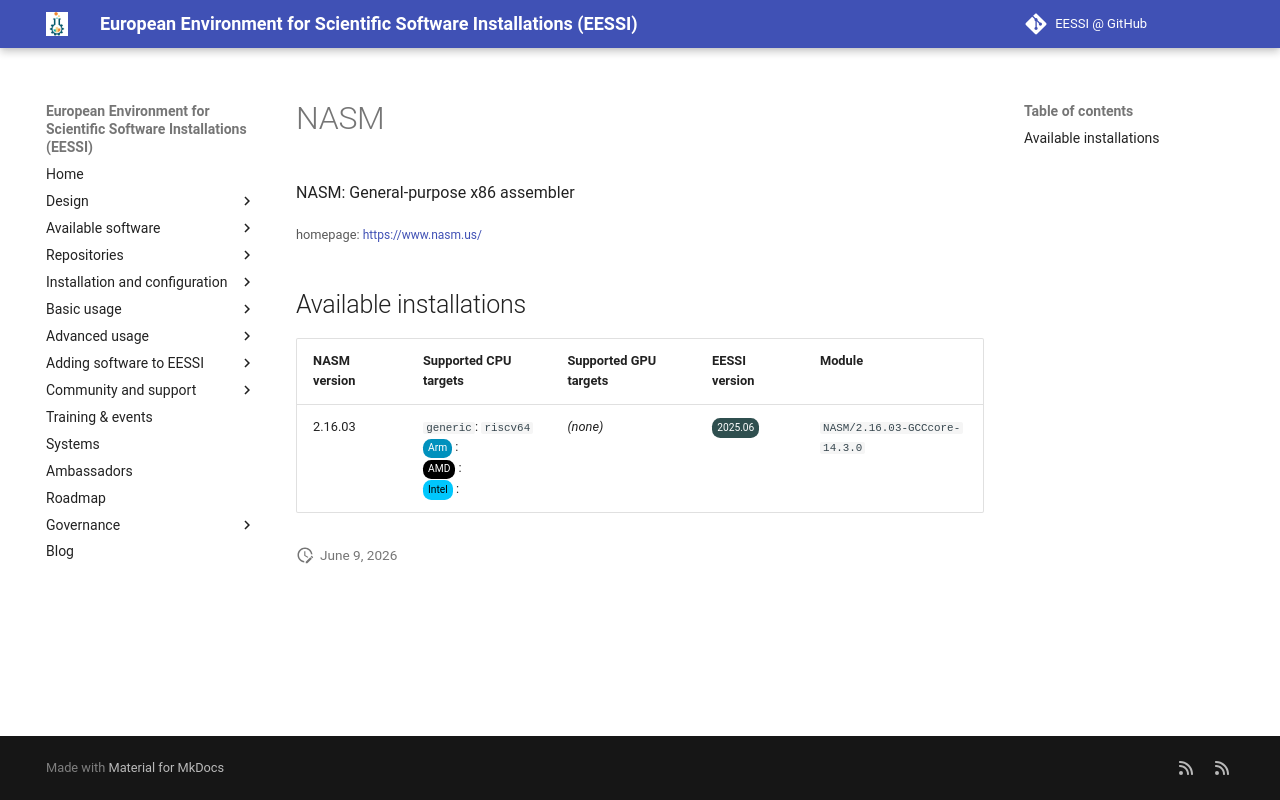

repository: EESSI/docs · page: available_software_riscv/detail/NASM/index.html · generator: mkdocs

---
json_ld:
  '@context': https://schema.org
  '@type': SoftwareApplication
  applicationCategory: DeveloperApplication
  description: 'NASM: General-purpose x86 assembler'
  license: Not confirmed
  name: NASM
  offers:
    '@type': Offer
    price: 0
  operatingSystem: LINUX
  review:
    '@type': Review
    author:
      '@type': Organization
      name: EESSI
    reviewBody: Application has been successfully made available on all architectures
      supported by EESSI
    reviewRating:
      '@type': Rating
      ratingValue: 5
  softwareRequirements: See https://www.eessi.io/docs/ for how to make EESSI available
    on your system
  softwareVersion: '[''2.16.03'']'
  url: https://www.nasm.us/
---
# NASM


NASM: General-purpose x86 assembler

<small>homepage: </small><span class="software-link">[https://www.nasm.us/](https://www.nasm.us/)</span>

## Available installations


|NASM version|Supported CPU targets|Supported GPU targets|EESSI version|Module|
| --- | --- | --- | --- | --- |
|2.16.03|`generic`: `riscv64`<br/><span class="software-cpu-arm">Arm</span>: <br/><span class="software-cpu-amd">AMD</span>: <br/><span class="software-cpu-intel">Intel</span>: <br/>|*(none)*|<span class="software-eessi-version-202506">2025.06</span>|`NASM/2.16.03-GCCcore-14.3.0`|
